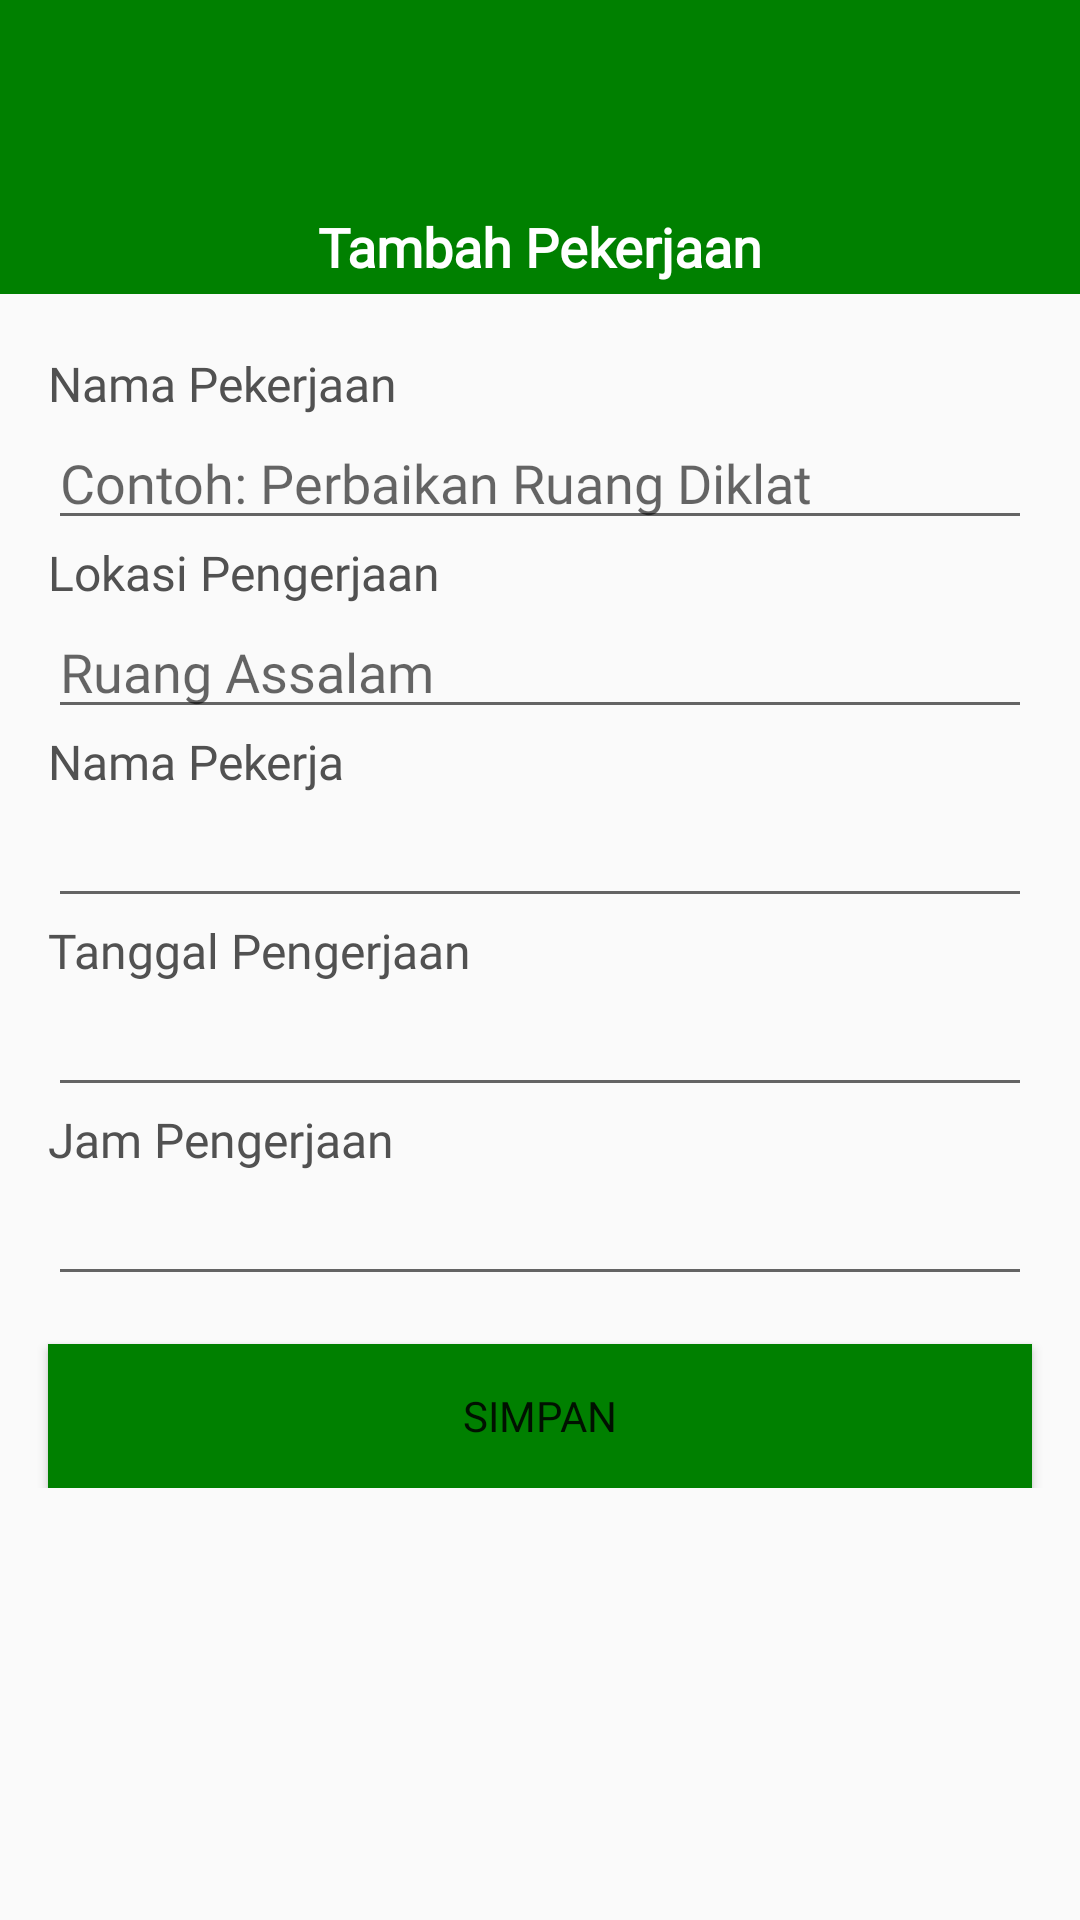

The Android layout XML behind this screen, and the referenced resources:
<!-- AndroidManifest.xml: application theme AppTheme -->
<!-- res/layout/activity_tambah_data_pekerjaan_ip2.xml -->
<?xml version="1.0" encoding="utf-8"?>
<androidx.constraintlayout.widget.ConstraintLayout xmlns:android="http://schemas.android.com/apk/res/android"
    xmlns:app="http://schemas.android.com/apk/res-auto"
    xmlns:tools="http://schemas.android.com/tools"
    android:layout_width="match_parent"
    android:layout_height="match_parent"
    tools:context=".View.TambahDataPekerjaanIp2Activity">
    <ScrollView
        android:layout_width="match_parent"
        android:layout_height="match_parent"
        android:scrollbars="vertical">
    <RelativeLayout
        android:layout_width="fill_parent"
        android:layout_height="wrap_content">
        <RelativeLayout
            android:id="@+id/rel_toolbar"
            android:layout_width="match_parent"
            android:layout_height="wrap_content">
            <androidx.appcompat.widget.Toolbar
                android:id="@+id/toolbar"
                android:layout_width="match_parent"
                android:layout_height="wrap_content"
                android:background="@color/colorPrimaryDark"
                android:theme="@style/ThemeOverlay.AppCompat.Dark.ActionBar"
                >

                <ImageView
                    android:layout_width="150dp"
                    android:layout_height="70dp"
                    android:src="@drawable/logo3"
                    android:layout_marginStart="20dp"/>
                <ImageView
                    android:layout_width="100dp"
                    android:layout_height="50dp"
                    android:src="@drawable/akreditasi"
                    android:layout_marginStart="60dp"/>

            </androidx.appcompat.widget.Toolbar>
        </RelativeLayout>

        <RelativeLayout
            android:id="@+id/rel_titlebed"
            android:layout_width="match_parent"
            android:layout_height="28dp"
            android:layout_below="@id/rel_toolbar"
            android:layout_marginBottom="3dp"
            android:background="@color/colorPrimaryDark"
            >
            <TextView
                android:id="@+id/text_title"
                android:layout_width="match_parent"
                android:layout_height="wrap_content"
                android:text="Tambah Pekerjaan"
                android:gravity="center_horizontal"
                android:textStyle="bold"
                android:textSize="18sp"
                android:fontFamily="@font/bookmanoldstyle"
                android:textColor="@android:color/white"
                />


        </RelativeLayout>
        <LinearLayout
            android:id="@+id/lin_container"
            android:layout_below="@id/rel_titlebed"
            android:layout_width="match_parent"
            android:layout_height="wrap_content"
            android:orientation="vertical"
            android:layout_margin="16dp">
            <LinearLayout
                android:id="@+id/lin_nama_pekerjaan"
                android:layout_width="match_parent"
                android:layout_height="wrap_content"
                android:orientation="vertical">
                <TextView
                    android:layout_width="match_parent"
                    android:layout_height="wrap_content"
                    android:text="Nama Pekerjaan"
                    android:textSize="16sp"
                    android:fontFamily="@font/bookmanoldstyle"
                    android:textColor="@color/colorGREY"/>
                <EditText
                    android:id="@+id/edtTxt_Pekerjaan"
                    android:layout_width="match_parent"
                    android:layout_height="wrap_content"
                    android:inputType="text"
                    android:hint="Contoh: Perbaikan Ruang Diklat "
                    android:fontFamily="@font/bookmanoldstyle"/>

            </LinearLayout>
            <LinearLayout
                android:id="@+id/lin_lokasi_pekerjaan"
                android:layout_width="match_parent"
                android:layout_height="wrap_content"
                android:orientation="vertical">
                <TextView
                    android:layout_width="match_parent"
                    android:layout_height="wrap_content"
                    android:text="Lokasi Pengerjaan"
                    android:textSize="16sp"
                    android:fontFamily="@font/bookmanoldstyle"
                    android:textColor="@color/colorGREY"/>
                <EditText
                    android:id="@+id/edtTxt_lokasi"
                    android:layout_width="match_parent"
                    android:layout_height="wrap_content"
                    android:inputType="text"
                    android:hint="Ruang Assalam "
                    android:fontFamily="@font/bookmanoldstyle"/>

            </LinearLayout>
            <LinearLayout
                android:id="@+id/lin_nama_pengerja"
                android:layout_width="match_parent"
                android:layout_height="wrap_content"
                android:orientation="vertical">
                <TextView
                    android:layout_width="match_parent"
                    android:layout_height="wrap_content"
                    android:text="Nama Pekerja"
                    android:textSize="16sp"
                    android:fontFamily="@font/bookmanoldstyle"
                    android:textColor="@color/colorGREY"/>
                <EditText
                    android:id="@+id/edtTxt_namapekerja"
                    android:layout_width="match_parent"
                    android:layout_height="wrap_content"
                    android:inputType="text"
                    android:hint=""
                    android:fontFamily="@font/bookmanoldstyle"/>

            </LinearLayout>
            <LinearLayout
                android:id="@+id/lin_tgl_pekerjaan"
                android:layout_width="match_parent"
                android:layout_height="wrap_content"
                android:orientation="vertical">
                <TextView
                    android:layout_width="match_parent"
                    android:layout_height="wrap_content"
                    android:text="Tanggal Pengerjaan"
                    android:textSize="16sp"
                    android:fontFamily="@font/bookmanoldstyle"
                    android:textColor="@color/colorGREY"/>
                <EditText
                    android:id="@+id/edtTxt_tgl_pengerjaan"
                    android:layout_width="match_parent"
                    android:layout_height="wrap_content"
                    android:inputType="text"
                    android:hint=""
                    android:fontFamily="@font/bookmanoldstyle"/>

            </LinearLayout>
            <LinearLayout
                android:id="@+id/lin_jam_pekerjaan"
                android:layout_width="match_parent"
                android:layout_height="wrap_content"
                android:orientation="vertical">
                <TextView
                    android:layout_width="match_parent"
                    android:layout_height="wrap_content"
                    android:text="Jam Pengerjaan"
                    android:textSize="16sp"
                    android:fontFamily="@font/bookmanoldstyle"
                    android:textColor="@color/colorGREY"/>
                <EditText
                    android:id="@+id/edtTxt_jam_pengerjaan"
                    android:layout_width="match_parent"
                    android:layout_height="wrap_content"
                    android:inputType="text"
                    android:hint=""
                    android:fontFamily="@font/bookmanoldstyle"/>

            </LinearLayout>
        </LinearLayout>
        <Button
            android:id="@+id/btn_save"
            android:layout_below="@id/lin_container"
            android:layout_width="match_parent"
            android:layout_height="wrap_content"
            android:layout_marginLeft="16dp"
            android:layout_marginRight="16dp"
            android:text="simpan"
            android:fontFamily="@font/bookmanoldstyle"
            android:background="@color/colorPrimaryDark"/>

    </RelativeLayout>
    </ScrollView>

</androidx.constraintlayout.widget.ConstraintLayout>
<!-- resources referenced by this layout -->
<resources>
  <color name="colorGREY">#515151</color>
  <color name="colorPrimaryDark">#008000</color>
  <style name="AppTheme" parent="Theme.AppCompat.Light.NoActionBar">
          
          <item name="colorPrimary">@color/colorPrimary</item>
          <item name="colorPrimaryDark">@color/colorPrimaryDark</item>
          <item name="colorAccent">@color/colorAccent</item>
      </style>
  <color name="colorPrimary">#1ABC9C</color>
  <color name="colorAccent">#03DAC5</color>
</resources>
